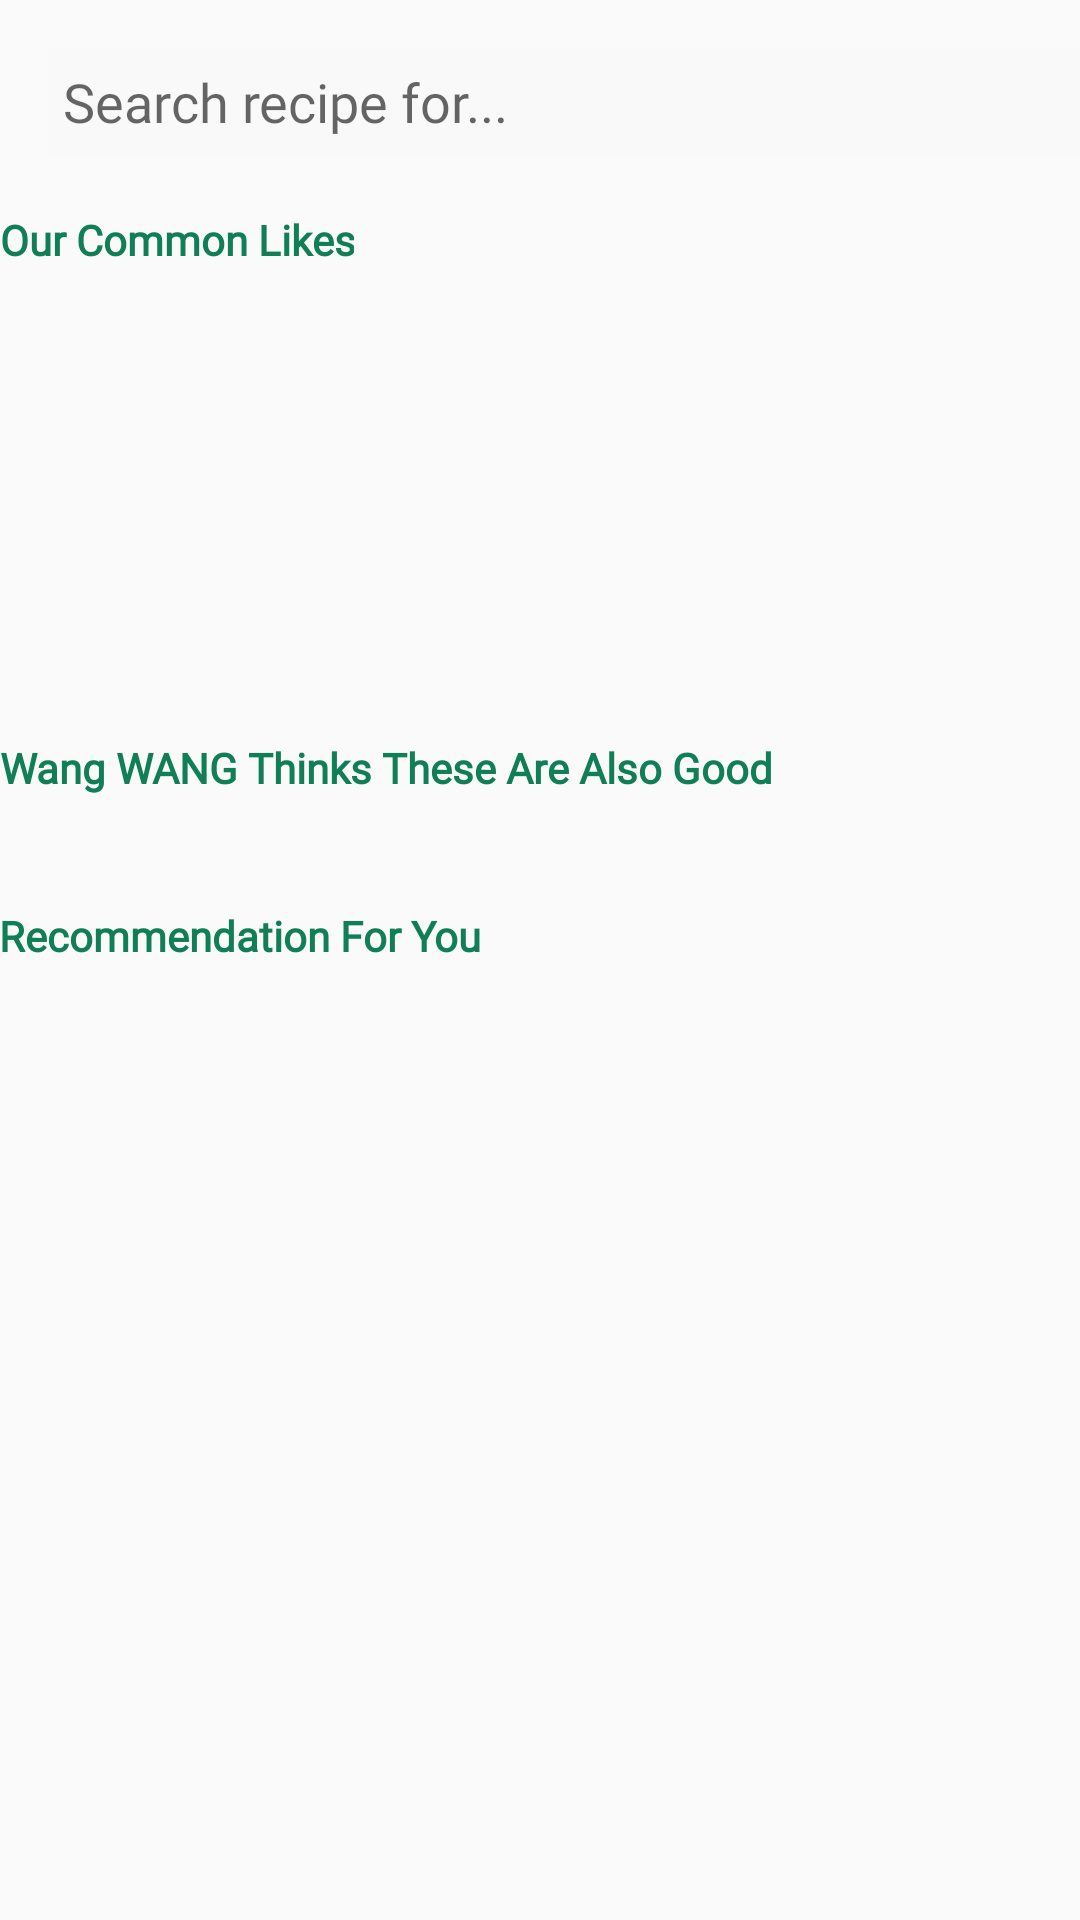

This screen was rendered from an Android layout file. Write that file and the resources it references.
<!-- AndroidManifest.xml: application theme AppTheme.NoActionBar -->
<!-- res/layout/recipe_main.xml -->
<?xml version="1.0" encoding="utf-8"?>
<androidx.core.widget.NestedScrollView xmlns:app="http://schemas.android.com/apk/res-auto"
    android:layout_width="match_parent"
    android:layout_height="match_parent"
    xmlns:android="http://schemas.android.com/apk/res/android"
    xmlns:tools="http://schemas.android.com/tools"
    tools:context=".Fragments.CurrentMealplanFragment"
    android:overScrollMode="never">

    <LinearLayout
        android:layout_width="match_parent"
        android:layout_height="wrap_content"
        android:orientation="vertical">

        <LinearLayout
            android:layout_width="match_parent"
            android:layout_height="match_parent"
            android:orientation="horizontal">

            <ImageButton
                android:id="@+id/searchButton3"
                style="?android:attr/borderlessButtonStyle"
                android:layout_width="39dp"
                android:layout_height="36dp"
                android:layout_marginStart="16dp"
                android:layout_marginLeft="16dp"
                android:layout_marginTop="16dp"
                android:layout_weight="1"
                app:layout_constraintStart_toStartOf="parent"
                app:layout_constraintTop_toTopOf="parent"
                app:srcCompat="@android:drawable/ic_menu_search" />

            <EditText
                android:id="@+id/recipeSearch2"
                android:layout_width="361dp"
                android:layout_height="36dp"
                android:layout_marginTop="16dp"
                android:background="#F9F9F9"
                android:clickable="true"
                android:fontFamily="@font/font_product_sans"
                android:hint="Search recipe for..."
                android:onClick="searchImg"
                android:paddingLeft="5dp"
                android:paddingRight="25dp"
                app:layout_constraintStart_toEndOf="@+id/searchButton"
                app:layout_constraintTop_toTopOf="parent" />

        </LinearLayout>

        <TextView
            android:layout_width="wrap_content"
            android:layout_height="wrap_content"
            android:fontFamily="@font/font_product_sans"
            android:gravity="center"
            android:minHeight="?actionBarSize"
            android:padding="@dimen/appbar_padding"
            android:text="Our Common Likes"
            android:textColor="#107E57"
            android:textSize="14sp"
            android:textStyle="bold" />

        <androidx.recyclerview.widget.RecyclerView
            android:layout_width="wrap_content"
            android:layout_height="wrap_content"
            android:fontFamily="@font/font_product_sans"
            android:minHeight="120sp"
            android:orientation="horizontal"></androidx.recyclerview.widget.RecyclerView>


        <TextView
            android:layout_width="wrap_content"
            android:layout_height="wrap_content"
            android:fontFamily="@font/font_product_sans"
            android:gravity="center"
            android:minHeight="?actionBarSize"
            android:padding="@dimen/appbar_padding"
            android:text="Wang WANG Thinks These Are Also Good"
            android:textColor="#107E57"
            android:textSize="14sp"
            android:textStyle="bold" />

        <androidx.recyclerview.widget.RecyclerView
            android:layout_width="wrap_content"
            android:layout_height="wrap_content"
            android:fontFamily="@font/font_product_sans"
            android:orientation="horizontal"></androidx.recyclerview.widget.RecyclerView>

        <TextView
            android:layout_width="wrap_content"
            android:layout_height="wrap_content"
            android:fontFamily="@font/font_product_sans"
            android:gravity="center"
            android:minHeight="?actionBarSize"
            android:padding="@dimen/appbar_padding"
            android:text="Recommendation For You"
            android:textColor="#107E57"
            android:textSize="14sp"
            android:textStyle="bold" />

        <androidx.recyclerview.widget.RecyclerView
            android:layout_width="wrap_content"
            android:layout_height="wrap_content"
            android:fontFamily="@font/font_product_sans"
            android:orientation="horizontal"></androidx.recyclerview.widget.RecyclerView>


    </LinearLayout>
</androidx.core.widget.NestedScrollView>
<!-- resources referenced by this layout -->
<resources>
  <style name="AppTheme.NoActionBar">
          <item name="windowActionBar">false</item>
          <item name="windowNoTitle">true</item>
          <item name="android:windowFullscreen">true</item>
      </style>
</resources>
